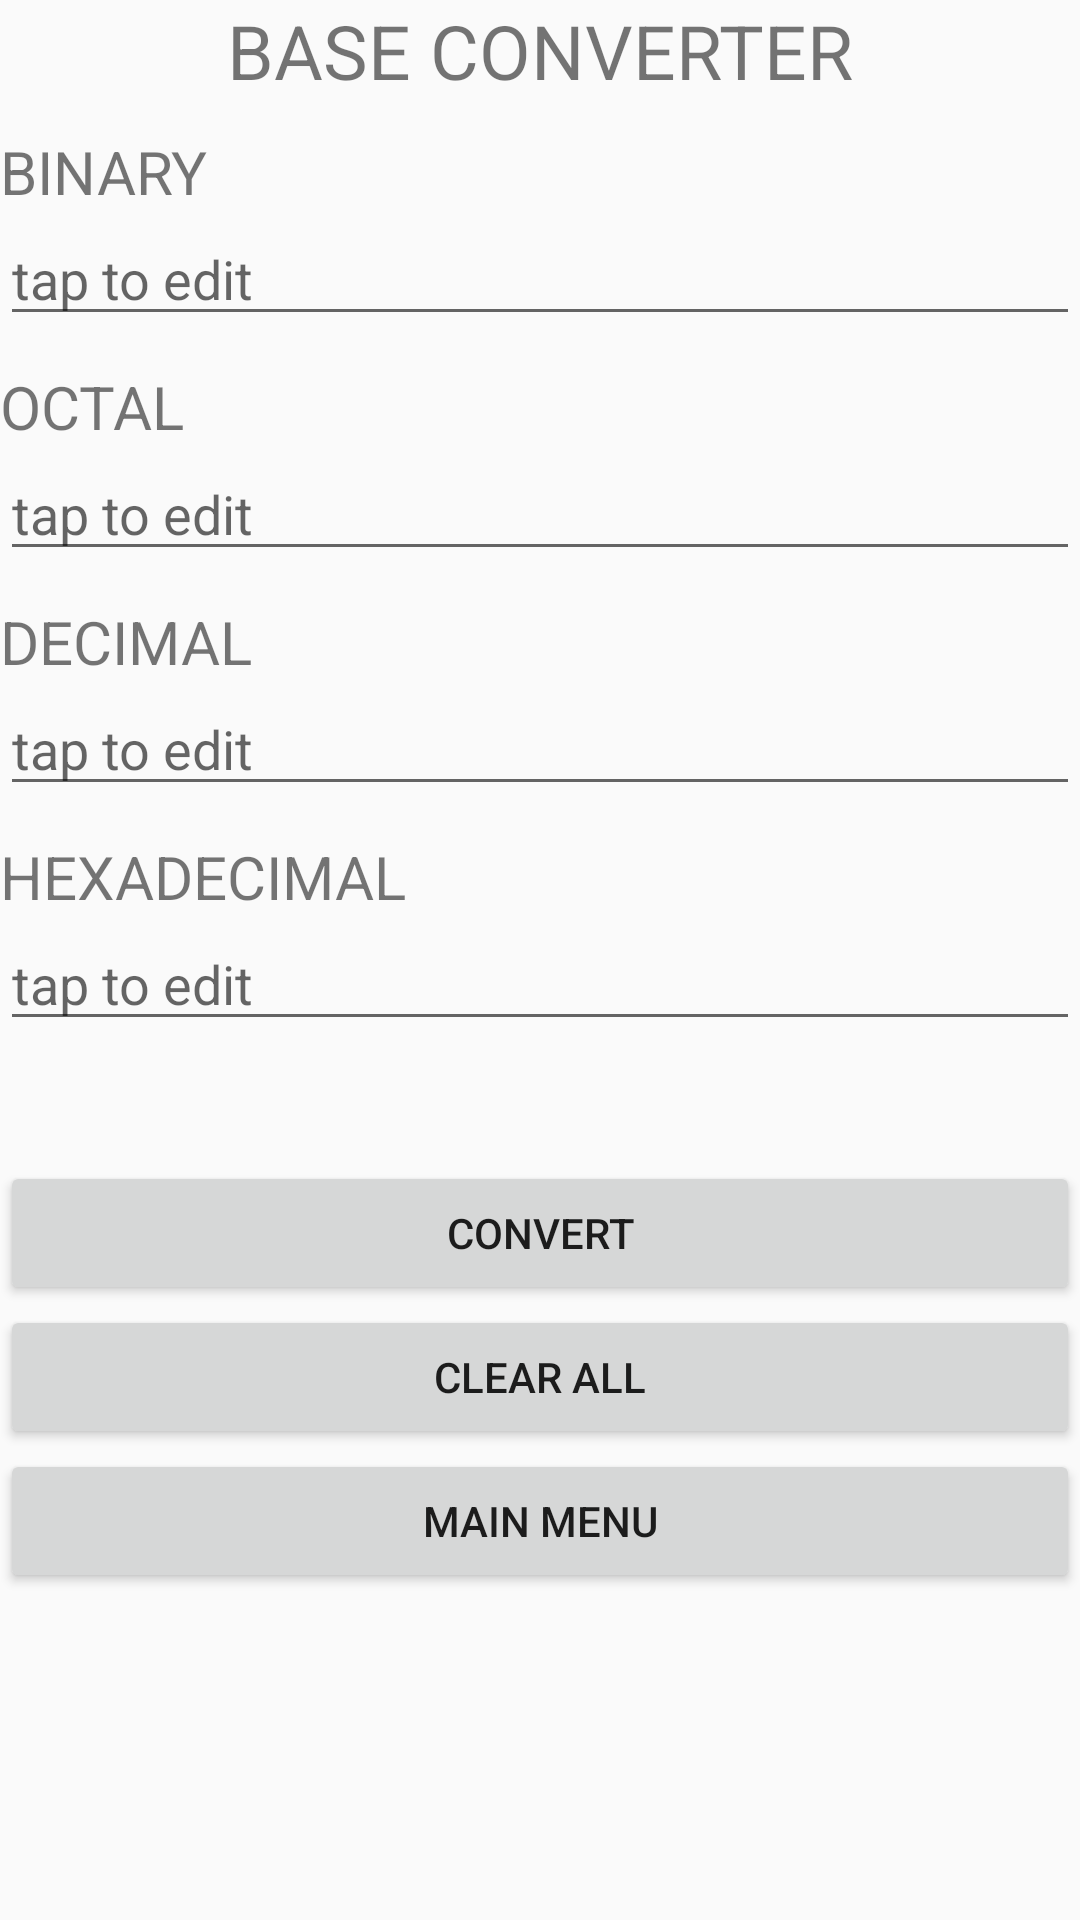

This screen was rendered from an Android layout file. Write that file and the resources it references.
<!-- AndroidManifest.xml: application theme AppTheme -->
<!-- res/layout/activity_number_system.xml -->
<?xml version="1.0" encoding="utf-8"?>

<LinearLayout xmlns:android="http://schemas.android.com/apk/res/android"
    xmlns:app="http://schemas.android.com/apk/res-auto"
    xmlns:tools="http://schemas.android.com/tools"
    android:layout_width="match_parent"
    android:layout_height="match_parent"
    tools:context=".numberSystem"
    android:orientation="vertical">
    <TextView
        android:id="@+id/textView"
        android:layout_width="match_parent"
        android:layout_height="wrap_content"
        android:gravity="center"
        android:text="BASE CONVERTER"
        android:textSize="25sp" />

    <View
        android:id="@+id/divider1"
        android:layout_width="match_parent"
        android:layout_height="10dp"
        android:background="@android:color/transparent" />

    <TextView
        android:id="@+id/textView3"
        android:layout_width="match_parent"
        android:layout_height="wrap_content"
        android:text="BINARY"
        android:textSize="20sp"/>

    <EditText
        android:id="@+id/editText1"
        android:layout_width="match_parent"
        android:layout_height="wrap_content"
        android:ems="10"
        android:inputType="textPersonName"
        android:hint="tap to edit" />
    <View
        android:id="@+id/divider3"
        android:layout_width="match_parent"
        android:layout_height="10dp"
        android:background="@android:color/transparent" />

    <TextView
        android:id="@+id/textView4"
        android:layout_width="match_parent"
        android:layout_height="wrap_content"
        android:text="OCTAL"
        android:textSize="20sp"/>

    <EditText
        android:id="@+id/editText2"
        android:layout_width="match_parent"
        android:layout_height="wrap_content"
        android:ems="10"
        android:inputType="textPersonName"
        android:hint="tap to edit"/>
    <View
        android:id="@+id/divider4"
        android:layout_width="match_parent"
        android:layout_height="10dp"
        android:background="@android:color/transparent" />

    <TextView
        android:id="@+id/textView5"
        android:layout_width="match_parent"
        android:layout_height="wrap_content"
        android:text="DECIMAL"
        android:textSize="20sp"/>


    <EditText
        android:id="@+id/editText3"
        android:layout_width="match_parent"
        android:layout_height="wrap_content"
        android:ems="10"
        android:inputType="textPersonName"
        android:hint="tap to edit" />
    <View
        android:id="@+id/divider5"
        android:layout_width="match_parent"
        android:layout_height="10dp"
        android:background="@android:color/transparent" />

    <TextView
        android:id="@+id/textView6"
        android:layout_width="match_parent"
        android:layout_height="wrap_content"
        android:text="HEXADECIMAL"
        android:textSize="20sp"/>

    <EditText
        android:id="@+id/editText4"
        android:layout_width="match_parent"
        android:layout_height="wrap_content"
        android:ems="10"
        android:inputType="textPersonName"
        android:hint="tap to edit" />


    <View
        android:id="@+id/divider6"
        android:layout_width="match_parent"
        android:layout_height="40dp"
        android:background="@android:color/transparent" />

    <Button
        android:id="@+id/button1"
        android:layout_width="match_parent"
        android:layout_height="wrap_content"
        android:text="CONVERT" />
    <Button
        android:id="@+id/button2"
        android:layout_width="match_parent"
        android:layout_height="wrap_content"
        android:text="CLEAR ALL" />

    <Button
        android:id="@+id/button3"
        android:layout_width="match_parent"
        android:layout_height="wrap_content"
        android:text="MAIN MENU" />

</LinearLayout>
<!-- resources referenced by this layout -->
<resources>
  <style name="AppTheme" parent="Theme.AppCompat.Light.NoActionBar">
          
          <item name="colorPrimary">@color/colorPrimary</item>
          <item name="colorPrimaryDark">@color/colorPrimaryDark</item>
          <item name="colorAccent">@color/colorAccent</item>
  
      </style>
  <color name="colorPrimary">#008577</color>
  <color name="colorPrimaryDark">#00574B</color>
  <color name="colorAccent">#D81B60</color>
</resources>
